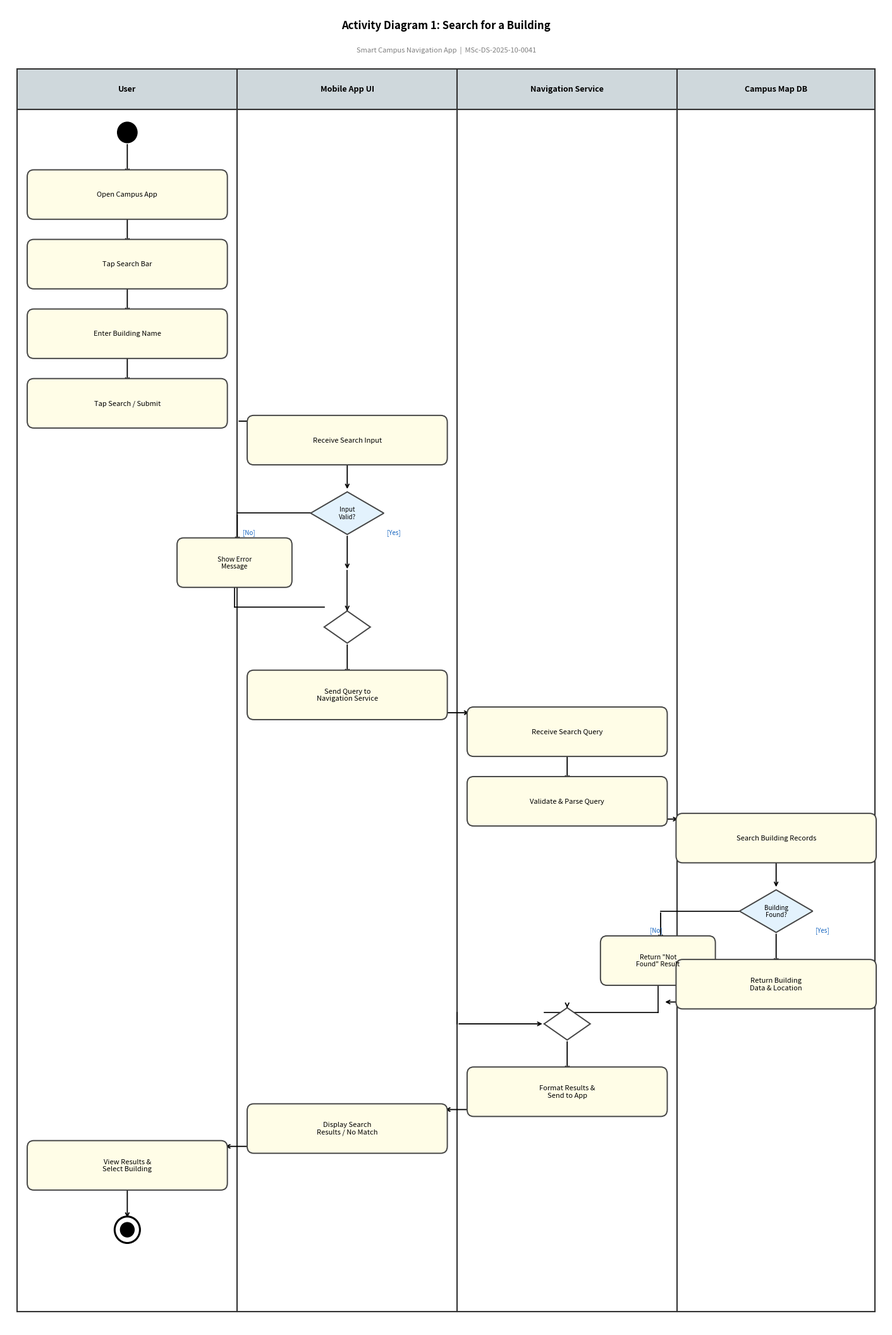

This chart was generated by the following Python code: (Note: this script raises an exception after producing the figure.)
import matplotlib
matplotlib.use('Agg')
import matplotlib.pyplot as plt
import matplotlib.patches as patches
from matplotlib.backends.backend_pdf import PdfPages

# ─────────────────────────────────────────────────────────────
# UML primitives
# ─────────────────────────────────────────────────────────────

def initial_node(ax, x, y, r=0.18):
    ax.add_patch(plt.Circle((x, y), r, color='black', zorder=6))

def final_node(ax, x, y, r=0.23):
    ax.add_patch(plt.Circle((x, y), r, color='black', fill=False, lw=2.2, zorder=6))
    ax.add_patch(plt.Circle((x, y), r * 0.55, color='black', zorder=6))

def activity(ax, cx, cy, w, h, text, fs=8):
    rect = patches.FancyBboxPatch((cx - w/2, cy - h/2), w, h,
                                   boxstyle="round,pad=0.12",
                                   facecolor='#FFFDE7', edgecolor='#444', lw=1.4, zorder=5)
    ax.add_patch(rect)
    ax.text(cx, cy, text, ha='center', va='center', fontsize=fs,
            multialignment='center', zorder=6)

def decision(ax, cx, cy, size, text='', fs=7):
    pts = [[cx, cy+size], [cx+size*1.8, cy], [cx, cy-size], [cx-size*1.8, cy]]
    ax.add_patch(plt.Polygon(pts, facecolor='#E3F2FD', edgecolor='#444', lw=1.4, zorder=5))
    ax.text(cx, cy, text, ha='center', va='center', fontsize=fs,
            multialignment='center', zorder=6)

def merge_node(ax, cx, cy, size=0.28):
    pts = [[cx, cy+size], [cx+size*1.5, cy], [cx, cy-size], [cx-size*1.5, cy]]
    ax.add_patch(plt.Polygon(pts, facecolor='white', edgecolor='#444', lw=1.4, zorder=5))

def arrow_v(ax, x, y1, y2, label='', lside='right', fs=7):
    """Vertical arrow from y1 down to y2."""
    ax.annotate('', xy=(x, y2), xytext=(x, y1),
                arrowprops=dict(arrowstyle='->', color='black', lw=1.3), zorder=4)
    if label:
        ox = 0.18 if lside == 'right' else -0.18
        ax.text(x + ox, (y1+y2)/2 + 0.1, label, fontsize=fs, color='#1565C0',
                fontstyle='italic', zorder=7)

def arrow_h(ax, x1, x2, y, label='', fs=7):
    """Horizontal arrow."""
    ax.annotate('', xy=(x2, y), xytext=(x1, y),
                arrowprops=dict(arrowstyle='->', color='black', lw=1.3), zorder=4)
    if label:
        ax.text((x1+x2)/2, y + 0.13, label, ha='center', fontsize=fs,
                color='#1565C0', fontstyle='italic', zorder=7)

def line_h(ax, x1, x2, y):
    ax.plot([x1, x2], [y, y], 'k-', lw=1.2, zorder=3)

def line_v(ax, x, y1, y2):
    ax.plot([x, x], [y1, y2], 'k-', lw=1.2, zorder=3)

def arrow_end(ax, x, y, direction='down'):
    """Arrow head at end of a path segment."""
    if direction == 'down':
        ax.annotate('', xy=(x, y), xytext=(x, y+0.01),
                    arrowprops=dict(arrowstyle='->', color='black', lw=1.3), zorder=4)
    elif direction == 'right':
        ax.annotate('', xy=(x, y), xytext=(x-0.01, y),
                    arrowprops=dict(arrowstyle='->', color='black', lw=1.3), zorder=4)

def guard(ax, x, y, text, fs=7, color='#1565C0'):
    ax.text(x, y, text, fontsize=fs, color=color, fontstyle='italic', zorder=7)

def swimlane_frame(ax, lanes, xs, y_bot, y_top, hdr=0.7):
    for i, name in enumerate(lanes):
        xl, xr = xs[i], xs[i+1]
        # header
        ax.add_patch(patches.Rectangle((xl, y_top - hdr), xr-xl, hdr,
                                        facecolor='#CFD8DC', edgecolor='#333', lw=1.5, zorder=2))
        ax.text((xl+xr)/2, y_top - hdr/2, name, ha='center', va='center',
                fontsize=9, fontweight='bold', zorder=3)
        # body
        ax.add_patch(patches.Rectangle((xl, y_bot), xr-xl, y_top-hdr-y_bot,
                                        facecolor='white', edgecolor='#333', lw=1.5, zorder=1))


# ══════════════════════════════════════════════════════════════
# ACTIVITY DIAGRAM 1 — Search for a Building
# ══════════════════════════════════════════════════════════════

def activity_diagram_1(ax):
    ax.set_xlim(0, 16)
    ax.set_ylim(0, 23)
    ax.axis('off')

    ax.text(8, 22.6, 'Activity Diagram 1: Search for a Building',
            ha='center', fontsize=12, fontweight='bold', zorder=8)
    ax.text(8, 22.2, 'Smart Campus Navigation App  |  MSc-DS-2025-10-0041',
            ha='center', fontsize=8, color='gray', zorder=8)

    # Swimlane columns: User | Mobile App UI | Navigation Service | Campus Map DB
    xs = [0.2, 4.2, 8.2, 12.2, 15.8]
    lanes = ['User', 'Mobile App UI', 'Navigation Service', 'Campus Map DB']
    swimlane_frame(ax, lanes, xs, y_bot=0.3, y_top=21.9, hdr=0.7)

    uc = (xs[0]+xs[1])/2   # 2.2
    mc = (xs[1]+xs[2])/2   # 6.2
    nc = (xs[2]+xs[3])/2   # 10.2
    dc = (xs[3]+xs[4])/2   # 14.0
    W, H = 3.4, 0.62

    # ── USER ──
    initial_node(ax, uc, 20.8)
    arrow_v(ax, uc, 20.62, 20.05)
    activity(ax, uc, 19.72, W, H, 'Open Campus App')
    arrow_v(ax, uc, 19.41, 18.84)
    activity(ax, uc, 18.51, W, H, 'Tap Search Bar')
    arrow_v(ax, uc, 18.20, 17.63)
    activity(ax, uc, 17.30, W, H, 'Enter Building Name')
    arrow_v(ax, uc, 16.99, 16.42)
    activity(ax, uc, 16.09, W, H, 'Tap Search / Submit')
    # cross-lane arrow to Mobile App
    arrow_h(ax, xs[1], xs[1]+0.5, 15.78)
    ax.annotate('', xy=(mc-W/2, 15.78), xytext=(xs[1]+0.5, 15.78),
                arrowprops=dict(arrowstyle='->', color='black', lw=1.3), zorder=4)

    # ── MOBILE APP UI ──
    activity(ax, mc, 15.45, W, H, 'Receive Search Input')
    arrow_v(ax, mc, 15.14, 14.57)
    decision(ax, mc, 14.18, 0.37, 'Input\nValid?', fs=7)

    # [No] branch — goes left to error box
    guard(ax, mc - 1.9, 13.82, '[No]', fs=7)
    # left from decision
    line_h(ax, mc - 0.67, mc - 2.0, 14.18)
    arrow_v(ax, mc - 2.0, 14.18, 13.65)
    activity(ax, mc - 2.05, 13.32, 1.85, 0.62, 'Show Error\nMessage', fs=7.5)
    # error box feeds back down to merge
    line_v(ax, mc - 2.05, 13.01, 12.55)
    line_h(ax, mc - 2.05, mc - 0.42, 12.55)

    # [Yes] branch
    guard(ax, mc + 0.72, 13.82, '[Yes]', fs=7)
    arrow_v(ax, mc, 13.81, 13.18)
    # [Yes] also comes to merge
    line_v(ax, mc, 13.18, 12.55)

    # merge node
    merge_node(ax, mc, 12.2)
    ax.annotate('', xy=(mc, 12.48), xytext=(mc, 12.48+0.01),
                arrowprops=dict(arrowstyle='->', color='black', lw=1.3), zorder=4)
    arrow_v(ax, mc, 11.92, 11.35)
    activity(ax, mc, 11.02, W, H, 'Send Query to\nNavigation Service')
    arrow_h(ax, mc + W/2, nc - W/2 - 0.05, 10.71)

    # ── NAVIGATION SERVICE ──
    activity(ax, nc, 10.38, W, H, 'Receive Search Query')
    arrow_v(ax, nc, 10.07, 9.50)
    activity(ax, nc, 9.17, W, H, 'Validate & Parse Query')
    arrow_h(ax, nc + W/2, dc - W/2 - 0.05, 8.86)

    # ── CAMPUS MAP DB ──
    activity(ax, dc, 8.53, W, H, 'Search Building Records')
    arrow_v(ax, dc, 8.22, 7.65)
    decision(ax, dc, 7.26, 0.37, 'Building\nFound?', fs=7)

    # [No] — left branch
    guard(ax, dc - 2.3, 6.90, '[No]', fs=7)
    line_h(ax, dc - 0.67, dc - 2.1, 7.26)
    arrow_v(ax, dc - 2.1, 7.26, 6.73)
    activity(ax, dc - 2.15, 6.40, 1.85, 0.62, 'Return "Not\nFound" Result', fs=7.5)

    # [Yes] — down
    guard(ax, dc + 0.72, 6.90, '[Yes]', fs=7)
    arrow_v(ax, dc, 6.89, 6.32)
    activity(ax, dc, 5.99, W, H, 'Return Building\nData & Location')

    # both merge at nav service level
    # [No] path: down then left
    line_v(ax, dc - 2.15, 6.09, 5.5)
    line_h(ax, dc - 2.15, nc - 0.42, 5.5)
    # [Yes] path: left
    arrow_h(ax, dc - W/2, nc + W/2 + 0.05, 5.68)

    # merge node at Navigation Service
    merge_node(ax, nc, 5.3)
    ax.annotate('', xy=(nc, 5.58), xytext=(nc, 5.59),
                arrowprops=dict(arrowstyle='->', color='black', lw=1.3), zorder=4)

    # [No] feeds into merge from left
    ax.annotate('', xy=(nc - 0.42, 5.3), xytext=(nc - 2.0, 5.3),
                arrowprops=dict(arrowstyle='->', color='black', lw=1.3), zorder=4)
    line_v(ax, nc - 2.0, 5.5, 5.3)

    arrow_v(ax, nc, 5.02, 4.45)
    activity(ax, nc, 4.12, W, H, 'Format Results &\nSend to App')
    arrow_h(ax, nc - W/2, mc + W/2 + 0.05, 3.81)

    # ── MOBILE APP UI (final display) ──
    activity(ax, mc, 3.48, W, H, 'Display Search\nResults / No Match')
    arrow_h(ax, mc - W/2, uc + W/2 + 0.05, 3.17)

    # ── USER final ──
    activity(ax, uc, 2.84, W, H, 'View Results &\nSelect Building')
    arrow_v(ax, uc, 2.53, 1.9)
    final_node(ax, uc, 1.72)


# ══════════════════════════════════════════════════════════════
# ACTIVITY DIAGRAM 2 — Get Directions
# ══════════════════════════════════════════════════════════════

def activity_diagram_2(ax):
    ax.set_xlim(0, 16)
    ax.set_ylim(0, 23)
    ax.axis('off')

    ax.text(8, 22.6, 'Activity Diagram 2: Get Directions',
            ha='center', fontsize=12, fontweight='bold', zorder=8)
    ax.text(8, 22.2, 'Smart Campus Navigation App  |  MSc-DS-2025-10-0041',
            ha='center', fontsize=8, color='gray', zorder=8)

    xs = [0.2, 4.2, 8.2, 12.2, 15.8]
    lanes = ['User', 'Mobile App UI', 'Navigation Service', 'Campus Map DB']
    swimlane_frame(ax, lanes, xs, y_bot=0.3, y_top=21.9, hdr=0.7)

    uc = (xs[0]+xs[1])/2
    mc = (xs[1]+xs[2])/2
    nc = (xs[2]+xs[3])/2
    dc = (xs[3]+xs[4])/2
    W, H = 3.4, 0.62

    # ── USER ──
    initial_node(ax, uc, 20.8)
    arrow_v(ax, uc, 20.62, 20.05)
    activity(ax, uc, 19.72, W, H, 'Select Destination\nfrom Results')
    arrow_v(ax, uc, 19.41, 18.84)
    activity(ax, uc, 18.51, W, H, 'Tap "Get Directions"')
    arrow_h(ax, xs[1], mc - W/2 - 0.05, 18.20)

    # ── MOBILE APP UI ──
    activity(ax, mc, 17.87, W, H, 'Detect Current\nLocation (GPS)')
    arrow_v(ax, mc, 17.56, 16.99)
    decision(ax, mc, 16.60, 0.37, 'GPS\nAvailable?', fs=7)

    # [No] — prompt user to enter location
    guard(ax, mc - 2.3, 16.24, '[No]', fs=7)
    line_h(ax, mc - 0.67, mc - 2.1, 16.60)
    arrow_v(ax, mc - 2.1, 16.60, 16.07)
    activity(ax, mc - 2.15, 15.74, 1.85, 0.62, 'Prompt User to\nEnter Location', fs=7.5)
    line_v(ax, mc - 2.15, 15.43, 15.1)
    line_h(ax, mc - 2.15, mc - 0.42, 15.1)

    # [Yes]
    guard(ax, mc + 0.72, 16.24, '[Yes]', fs=7)
    arrow_v(ax, mc, 16.23, 15.65)
    line_v(ax, mc, 15.65, 15.1)

    # merge
    merge_node(ax, mc, 14.75)
    ax.annotate('', xy=(mc - 0.42, 14.75), xytext=(mc - 2.0, 14.75),
                arrowprops=dict(arrowstyle='->', color='black', lw=1.3), zorder=4)
    line_v(ax, mc - 2.0, 15.1, 14.75)
    arrow_v(ax, mc, 14.47, 13.90)
    activity(ax, mc, 13.57, W, H, 'Package Request\n(origin + destination)')
    arrow_h(ax, mc + W/2, nc - W/2 - 0.05, 13.26)

    # ── NAVIGATION SERVICE ──
    activity(ax, nc, 12.93, W, H, 'Receive Directions\nRequest')
    arrow_v(ax, nc, 12.62, 12.05)
    decision(ax, nc, 11.66, 0.37, 'Accessibility\nMode On?', fs=7)

    # [Yes] → fetch from DB
    guard(ax, nc + 0.72, 11.30, '[Yes]', fs=7)
    arrow_h(ax, nc + 0.67, dc - W/2 - 0.05, 11.66)

    # [No] — bypass, go directly to route map request
    guard(ax, nc - 2.3, 11.30, '[No]', fs=7)
    line_h(ax, nc - 0.67, nc - 1.5, 11.66)
    line_v(ax, nc - 1.5, 11.66, 10.5)
    ax.annotate('', xy=(nc - 0.42, 10.5), xytext=(nc - 1.5, 10.5),
                arrowprops=dict(arrowstyle='->', color='black', lw=1.3), zorder=4)

    # ── CAMPUS MAP DB ──
    activity(ax, dc, 11.33, W, H, 'Fetch Accessibility\nData (elevators/ramps)')
    arrow_v(ax, dc, 11.02, 10.45)
    activity(ax, dc, 10.12, W, H, 'Return Accessibility\nInfo to Nav Service')
    arrow_h(ax, dc - W/2, nc + W/2 + 0.05, 9.81)

    # Nav requests map segments from DB
    activity(ax, nc, 10.17, W, H, 'Request Route Map\nData from DB')
    # merge node at nc
    merge_node(ax, nc, 9.5)
    ax.annotate('', xy=(nc, 9.78), xytext=(nc, 9.79),
                arrowprops=dict(arrowstyle='->', color='black', lw=1.3), zorder=4)
    # [Yes] path returns come in from right
    ax.annotate('', xy=(nc + 0.42, 9.5), xytext=(nc + 2.0, 9.5),
                arrowprops=dict(arrowstyle='->', color='black', lw=1.3), zorder=4)
    line_v(ax, nc + 2.0, 9.81, 9.5)
    arrow_v(ax, nc, 9.22, 8.65)
    arrow_h(ax, nc + W/2, dc - W/2 - 0.05, 9.5 - 0.3)

    # DB returns route data
    activity(ax, dc, 8.99, W, H, 'Return Map /\nRoute Segments')
    arrow_h(ax, dc - W/2, nc + W/2 + 0.05, 8.68)

    activity(ax, nc, 8.32, W, H, 'Compute Optimal\nRoute & ETA')
    arrow_v(ax, nc, 8.01, 7.44)
    decision(ax, nc, 7.05, 0.37, 'Route\nFound?', fs=7)

    # [No]
    guard(ax, nc - 2.3, 6.69, '[No]', fs=7)
    line_h(ax, nc - 0.67, nc - 2.1, 7.05)
    arrow_v(ax, nc - 2.1, 7.05, 6.52)
    activity(ax, nc - 2.15, 6.19, 1.85, 0.62, 'Generate Error\nResponse', fs=7.5)
    line_v(ax, nc - 2.15, 5.88, 5.5)
    line_h(ax, nc - 2.15, nc - 0.42, 5.5)

    # [Yes]
    guard(ax, nc + 0.72, 6.69, '[Yes]', fs=7)
    arrow_v(ax, nc, 6.68, 6.11)
    activity(ax, nc, 5.78, W, H, 'Send Route +\nETA to App')
    arrow_v(ax, nc, 5.47, 5.35)
    line_v(ax, nc, 5.35, 5.0)
    # [No] feeds in from left
    merge_node(ax, nc, 5.0)
    ax.annotate('', xy=(nc - 0.42, 5.0), xytext=(nc - 2.0, 5.0),
                arrowprops=dict(arrowstyle='->', color='black', lw=1.3), zorder=4)
    line_v(ax, nc - 2.0, 5.5, 5.0)
    arrow_h(ax, nc - W/2, mc + W/2 + 0.05, 4.72)

    # ── MOBILE APP UI (final) ──
    activity(ax, mc, 4.39, W, H, 'Render Turn-by-Turn\nDirections on Map')
    arrow_v(ax, mc, 4.08, 3.51)
    activity(ax, mc, 3.18, W, H, 'Display ETA &\nAccessibility Notes')
    arrow_h(ax, mc - W/2, uc + W/2 + 0.05, 2.87)

    # ── USER final ──
    activity(ax, uc, 2.54, W, H, 'Follow Route on\nMap / Arrive')
    arrow_v(ax, uc, 2.23, 1.65)
    final_node(ax, uc, 1.47)


# ══════════════════════════════════════════════════════════════
# SEQUENCE DIAGRAM — Search for Faculty Office and Get Directions
# ══════════════════════════════════════════════════════════════

def sequence_diagram(ax):
    ax.set_xlim(0, 18)
    ax.set_ylim(0, 27)
    ax.axis('off')

    ax.text(9, 26.55, 'Sequence Diagram: Search for Faculty Office and Get Directions',
            ha='center', fontsize=11, fontweight='bold', zorder=8)
    ax.text(9, 26.1, 'Smart Campus Navigation App  |  MSc-DS-2025-10-0041',
            ha='center', fontsize=8.5, color='gray', zorder=8)

    # ── Lifelines ──
    lx = {'user': 2.0, 'app': 6.5, 'nav': 11.5, 'db': 16.5}
    lnames = {'user': '«actor»\n:User', 'app': ':Mobile App UI',
              'nav': ':Navigation Service', 'db': ':Map Database'}
    lcolors = {'user': '#FFF9C4', 'app': '#E8F5E9', 'nav': '#E3F2FD', 'db': '#FCE4EC'}

    box_top = 25.7
    box_h = 0.7
    for key in lx:
        bw = 2.8
        bx, by = lx[key] - bw/2, box_top - box_h
        ax.add_patch(patches.FancyBboxPatch((bx, by), bw, box_h,
                                             boxstyle="round,pad=0.1",
                                             facecolor=lcolors[key], edgecolor='#444',
                                             lw=1.6, zorder=5))
        ax.text(lx[key], by + box_h/2, lnames[key], ha='center', va='center',
                fontsize=8.5, fontweight='bold', zorder=6)
        ax.plot([lx[key], lx[key]], [0.5, by], 'k--', lw=1.0, zorder=2)

    # ── Activation bar helper ──
    def act_bar(key, y_top, y_bot, w=0.22):
        ax.add_patch(patches.Rectangle((lx[key]-w/2, y_bot), w, y_top-y_bot,
                                        facecolor='#B0BEC5', edgecolor='#444',
                                        lw=0.8, zorder=4))

    # ── Message helpers ──
    def sync_arrow(x1, x2, y, label, fs=8.2):
        ax.annotate('', xy=(x2, y), xytext=(x1, y),
                    arrowprops=dict(arrowstyle='->', color='black', lw=1.5,
                                    mutation_scale=13), zorder=5)
        ax.text((x1+x2)/2, y+0.15, label, ha='center', fontsize=fs, zorder=6)

    def ret_arrow(x1, x2, y, label, fs=7.8):
        ax.annotate('', xy=(x2, y), xytext=(x1, y),
                    arrowprops=dict(arrowstyle='->', color='#555', lw=1.3,
                                    linestyle='dashed', mutation_scale=11), zorder=5)
        ax.text((x1+x2)/2, y+0.15, label, ha='center', fontsize=fs,
                fontstyle='italic', color='#424242', zorder=6)

    def async_arrow(x1, x2, y, label, fs=8.2):
        ax.annotate('', xy=(x2, y), xytext=(x1, y),
                    arrowprops=dict(arrowstyle='->', color='#1565C0', lw=1.5,
                                    mutation_scale=13), zorder=5)
        ax.text((x1+x2)/2, y+0.15, label, ha='center', fontsize=fs,
                color='#1565C0', zorder=6)

    def self_arrow(key, y_start, y_end, label, fs=7.8):
        xv = lx[key] + 0.11
        off = 1.0
        ax.plot([xv, xv+off, xv+off, xv], [y_start, y_start, y_end, y_end],
                'k-', lw=1.3, zorder=4)
        ax.annotate('', xy=(xv, y_end), xytext=(xv+off+0.01, y_end),
                    arrowprops=dict(arrowstyle='->', color='black', lw=1.3,
                                    mutation_scale=10), zorder=5)
        ax.text(xv+off+0.12, (y_start+y_end)/2, label, ha='left', va='center',
                fontsize=fs, zorder=6)

    # ── Sequence ──
    # Activation bars
    act_bar('user', 24.9, 22.0)
    act_bar('app',  24.7, 19.8)
    act_bar('nav',  24.0, 19.8)
    act_bar('db',   23.3, 22.6)

    y = 24.5
    sync_arrow(lx['user']+0.14, lx['app']-1.4, y, 'searchFaculty(professorName)')
    y -= 0.7
    sync_arrow(lx['app']+1.4, lx['nav']-0.14, y, 'findFacultyOffice(professorName)')
    y -= 0.7
    sync_arrow(lx['nav']+0.14, lx['db']-1.4, y, 'queryFaculty(professorName)')

    # ── ALT fragment ──
    alt_top  = y - 0.15   # top of the combined fragment = 22.65
    # We'll place messages, then set alt_bot at end

    # [faculty found] section — messages after query
    y -= 0.65
    ret_arrow(lx['db']-1.4, lx['nav']+0.14, y, 'return officeLocation + buildingID')
    y -= 0.65
    self_arrow('nav', y, y-0.42, 'computeRoute(origin, dest)')
    y -= 0.65
    async_arrow(lx['nav']+0.14, lx['db']-1.4, y, 'getMapSegments(routeID)')
    # DB activation for map
    act_bar('db', y+0.08, y-0.42)
    y -= 0.55
    ret_arrow(lx['db']-1.4, lx['nav']+0.14, y, 'return mapData + walkTime')
    y -= 0.62
    ret_arrow(lx['nav']-0.14, lx['app']+1.4, y, 'return directions + ETA')
    y -= 0.62
    ret_arrow(lx['app']-1.4, lx['user']+0.14, y, 'displayDirections(route, ETA)')

    alt_mid = y - 0.35   # divider = 18.39

    # [faculty not found] section
    y = alt_mid - 0.5
    # Re-draw short DB activation for not-found
    act_bar('db', alt_top - 0.55, y + 0.1)
    ret_arrow(lx['db']-1.4, lx['nav']+0.14, y, 'return null / empty result')
    y -= 0.65
    ret_arrow(lx['nav']-0.14, lx['app']+1.4, y, 'return error("Faculty not found")')
    y -= 0.65
    ret_arrow(lx['app']-1.4, lx['user']+0.14, y, 'showErrorMessage("Faculty not found")')

    alt_bot = y - 0.35   # bottom of alt block

    # Draw the alt box last (so it's behind messages but drawn over lifelines)
    bx, bw = 0.4, 17.2
    alt_h = alt_top - alt_bot
    ax.add_patch(patches.Rectangle((bx, alt_bot), bw, alt_h,
                                    facecolor='none', edgecolor='#3949AB',
                                    lw=1.8, linestyle='--', zorder=3))
    # 'alt' label tab
    tab_w, tab_h = 1.0, 0.45
    ax.add_patch(patches.Rectangle((bx, alt_top - tab_h), tab_w, tab_h,
                                    facecolor='#E8EAF6', edgecolor='#3949AB', lw=1.5, zorder=4))
    ax.text(bx + tab_w/2, alt_top - tab_h/2, 'alt', ha='center', va='center',
            fontsize=9.5, fontweight='bold', color='#3949AB', zorder=5)

    # [found] guard
    ax.text(bx + tab_w + 0.15, alt_top - tab_h/2, '[faculty found]',
            fontsize=8.5, color='#1B5E20', fontstyle='italic', va='center', zorder=5)

    # divider
    ax.plot([bx, bx+bw], [alt_mid, alt_mid], color='#3949AB', lw=1.2,
            linestyle='--', zorder=3)

    # [not found] guard
    ax.text(bx + tab_w + 0.15, alt_mid - 0.22, '[faculty not found]',
            fontsize=8.5, color='#B71C1C', fontstyle='italic', zorder=5)

    # ── Post alt: user taps start navigation ──
    y_p = alt_bot - 0.65
    act_bar('user', y_p+0.12, y_p-0.55)
    act_bar('app',  y_p+0.05, y_p-0.38)
    act_bar('nav',  y_p-0.2,  y_p-0.95)
    sync_arrow(lx['user']+0.14, lx['app']-1.4, y_p, 'tapStartNavigation()')
    y_p -= 0.65
    async_arrow(lx['app']+1.4, lx['nav']-0.14, y_p, 'startLiveNavigation(route)')
    y_p -= 0.62
    ret_arrow(lx['nav']-0.14, lx['app']+1.4, y_p, 'return stepInstructions[]')
    y_p -= 0.62
    ret_arrow(lx['app']-1.4, lx['user']+0.14, y_p, 'renderMapWithTurnByTurn()')

    # Legend box (bottom-right)
    lbx, lby = 12.5, 1.0
    ax.add_patch(patches.FancyBboxPatch((lbx, lby), 5.0, 2.4,
                                         boxstyle="round,pad=0.1",
                                         facecolor='#FAFAFA', edgecolor='#777',
                                         lw=1.2, zorder=5))
    ax.text(lbx+2.5, lby+2.1, 'Legend', ha='center', fontsize=9,
            fontweight='bold', zorder=6)
    # sync
    ax.annotate('', xy=(lbx+1.8, lby+1.7), xytext=(lbx+0.3, lby+1.7),
                arrowprops=dict(arrowstyle='->', color='black', lw=1.4), zorder=6)
    ax.text(lbx+2.0, lby+1.7, 'Synchronous call', fontsize=7.5, va='center', zorder=6)
    # async
    ax.annotate('', xy=(lbx+1.8, lby+1.25), xytext=(lbx+0.3, lby+1.25),
                arrowprops=dict(arrowstyle='->', color='#1565C0', lw=1.4), zorder=6)
    ax.text(lbx+2.0, lby+1.25, 'Asynchronous call', fontsize=7.5, va='center',
            color='#1565C0', zorder=6)
    # return
    ax.annotate('', xy=(lbx+1.8, lby+0.8), xytext=(lbx+0.3, lby+0.8),
                arrowprops=dict(arrowstyle='->', color='#555', lw=1.3,
                                linestyle='dashed'), zorder=6)
    ax.text(lbx+2.0, lby+0.8, 'Return message', fontsize=7.5, va='center',
            color='#424242', fontstyle='italic', zorder=6)


# ══════════════════════════════════════════════════════════════
# MAIN
# ══════════════════════════════════════════════════════════════

out = '/Users/abhaychaturvedi/Documents/dfl/notes/term-3/Software-systems/assignments/Assignment2_MSc-DS-2025-10-0041.pdf'

with PdfPages(out) as pdf:
    for fn, fsz in [(activity_diagram_1, (14, 21)),
                    (activity_diagram_2, (14, 21)),
                    (sequence_diagram,   (16, 25))]:
        fig, ax = plt.subplots(figsize=fsz)
        fig.patch.set_facecolor('white')
        fn(ax)
        plt.tight_layout(pad=0.3)
        pdf.savefig(fig, bbox_inches='tight')
        plt.close(fig)

print(f'Saved: {out}')
